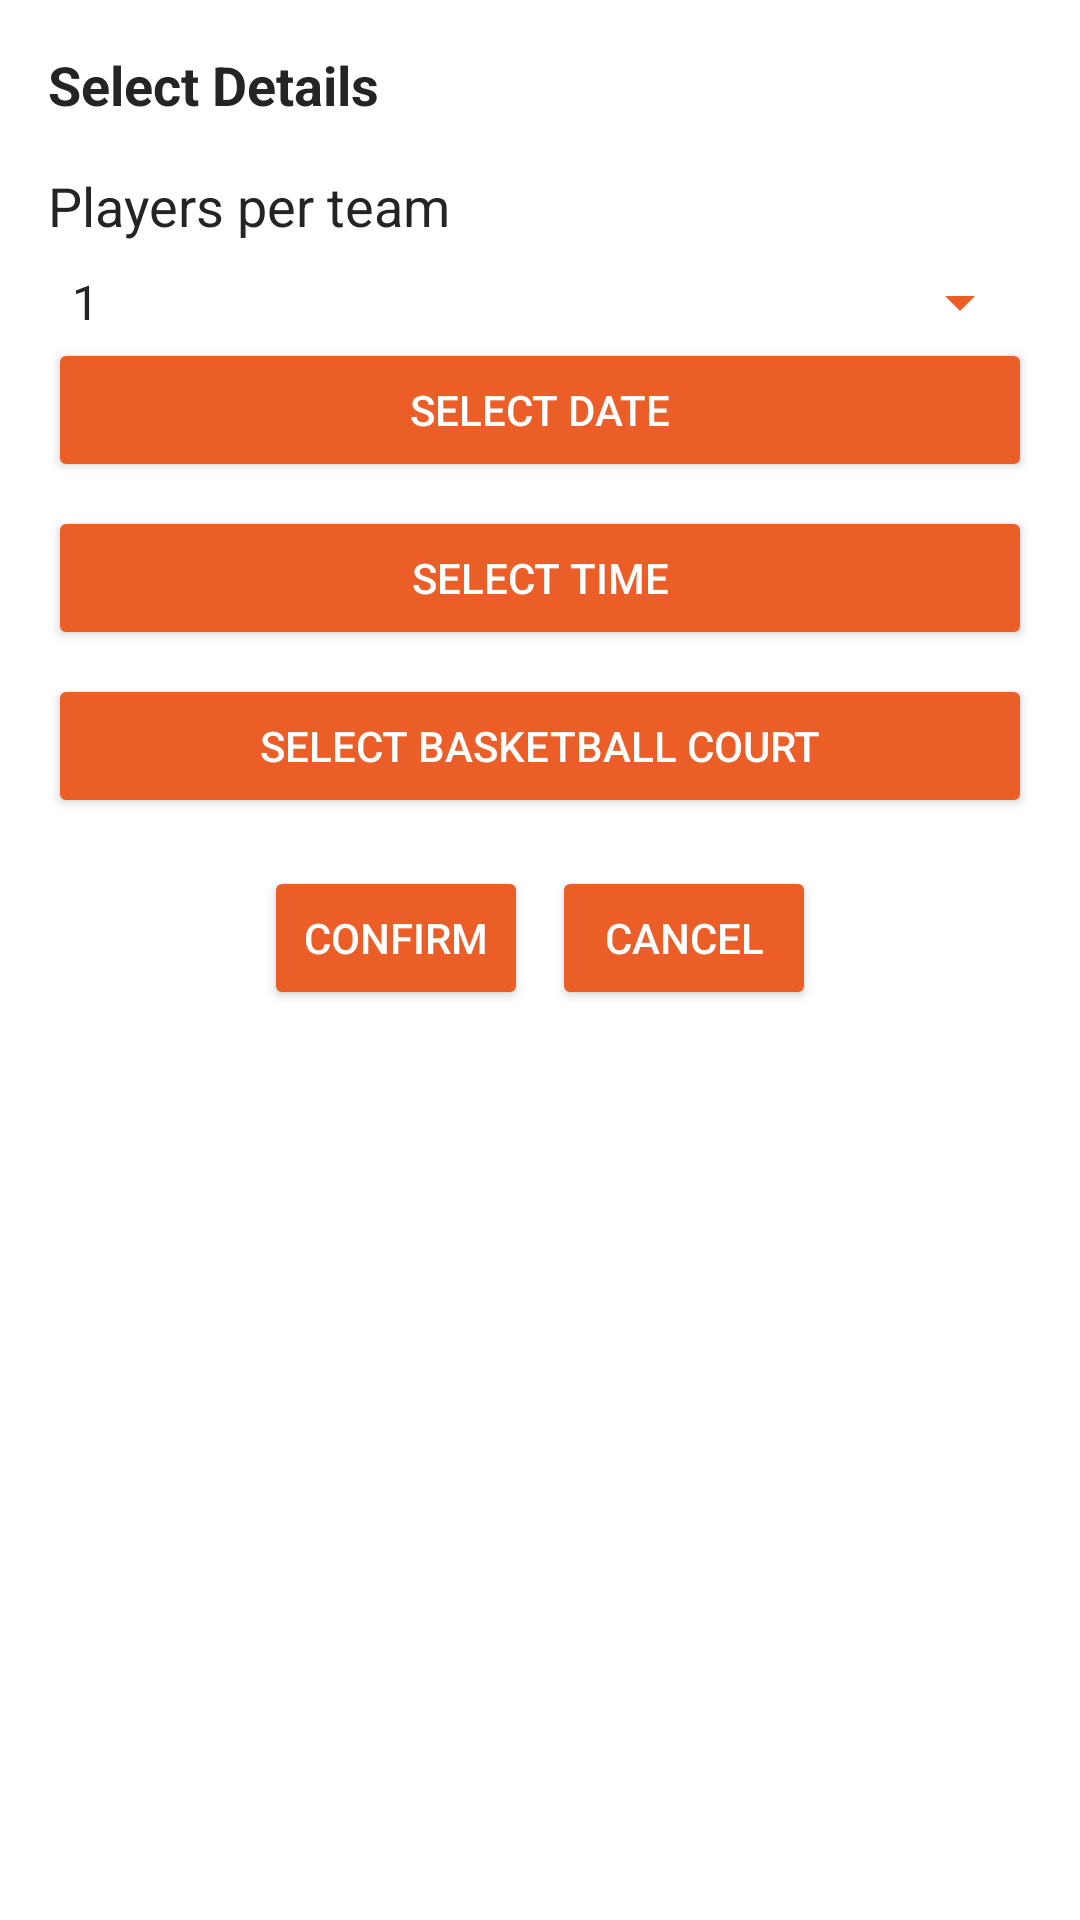

The Android layout XML behind this screen, and the referenced resources:
<!-- AndroidManifest.xml: application theme Theme.HoopHubSkeleton -->
<!-- res/layout/fragment_invite_bottom_sheet.xml -->
<?xml version="1.0" encoding="utf-8"?>
<LinearLayout
    xmlns:android="http://schemas.android.com/apk/res/android"
    android:layout_width="match_parent"
    android:layout_height="wrap_content"
    android:orientation="vertical"
    android:padding="16dp"
    android:background="@android:color/white">

    
    <TextView
        android:layout_width="wrap_content"
        android:layout_height="wrap_content"
        android:text="Select Details"
        android:textSize="18sp"
        android:textStyle="bold"
        android:paddingBottom="16dp"/>

    <TextView
        android:layout_width="wrap_content"
        android:layout_height="wrap_content"
        android:textSize="18sp"
        android:text="Players per team"
        />

    <Spinner
        android:id="@+id/playersPerTeamSpinner"
        android:layout_width="match_parent"
        android:layout_height="wrap_content"
        android:layout_marginTop="8dp"
        android:spinnerMode="dropdown"
        android:entries="@array/players_per_team"
        android:backgroundTint="@color/highlight" />

    <Button
        android:id="@+id/selectDateButton"
        android:layout_width="match_parent"
        android:layout_height="wrap_content"
        android:text="@string/select_date"
        android:backgroundTint="@color/highlight"
        android:textColor="@color/white"/>

    <Button
        android:id="@+id/selectTimeButton"
        android:layout_width="match_parent"
        android:layout_height="wrap_content"
        android:text="@string/select_time"
        android:layout_marginTop="8dp"
        android:backgroundTint="@color/highlight"
        android:textColor="@color/white"/>








    <Button
        android:id="@+id/selectOnMapButton"
        android:layout_width="match_parent"
        android:layout_height="wrap_content"
        android:text="@string/select_on_map"
        android:layout_marginTop="8dp"
        android:backgroundTint="@color/highlight"
        android:textColor="@color/white"/>

    
    <FrameLayout
        android:id="@+id/map_popup_container"
        android:layout_width="match_parent"
        android:layout_height="match_parent"
        android:visibility="gone"/>

    <LinearLayout
        android:layout_width="wrap_content"
        android:layout_height="wrap_content"
        android:orientation="horizontal"
        android:layout_gravity="center_horizontal">

        <Button
            android:id="@+id/inviteConfirmButton"
            android:layout_width="wrap_content"
            android:layout_height="wrap_content"
            android:text="@string/confirm"
            android:layout_marginTop="16dp"
            android:layout_marginEnd="8dp"
            android:backgroundTint="@color/highlight"
            android:textColor="@color/white"/>

        <Button
            android:id="@+id/inviteCancelButton"
            android:layout_width="wrap_content"
            android:layout_height="wrap_content"
            android:text="@string/cancel"
            android:layout_marginTop="16dp"
            android:backgroundTint="@color/highlight"
            android:textColor="@color/white"/>
    </LinearLayout>

</LinearLayout>
<!-- resources referenced by this layout -->
<resources>
  <string-array name="players_per_team">
          <item>1</item>
          <item>2</item>
          <item>3</item>
          <item>4</item>
          <item>5</item>
      </string-array>
  <color name="highlight">#EB5E28</color>
  <color name="white">#FFFFFFFF</color>
  <string name="cancel">Cancel</string>
  <string name="confirm">Confirm</string>
  <string name="enter_location">Enter location</string>
  <string name="select_date">Select Date</string>
  <string name="select_on_map">Select Basketball Court</string>
  <string name="select_time">Select Time</string>
  <style name="Theme.HoopHubSkeleton" parent="Base.Theme.HoopHubSkeleton" />
  <style name="Base.Theme.HoopHubSkeleton" parent="Theme.Material3.DayNight.NoActionBar">
          
          
          
          <item name="colorAccent">@color/highlight</item>
          <item name="colorPrimary">@color/app_background</item>
          <item name="colorSurface">@color/button</item>
          <item name="colorSecondary">@color/text_icon_dark</item>
          <item name="colorTertiary">@color/button</item>
          <item name="android:textColor">@color/text_icon_dark</item>
          <item name="android:navigationBarColor">@color/text_icon_dark</item>
          <item name="android:windowFullscreen">false</item> 
          <item name="android:windowDrawsSystemBarBackgrounds">true</item>
          <item name="android:windowLightStatusBar">false</item>
          <item name="android:statusBarColor">@color/text_icon_dark</item>
          <item name="timestampTextColor">@color/dayTextColor</item>
      </style>
  <color name="app_background">#FFFCF2</color>
  <color name="button">#403D39</color>
  <color name="text_icon_dark">#252422</color>
  <color name="dayTextColor">#4F0000</color>
</resources>
